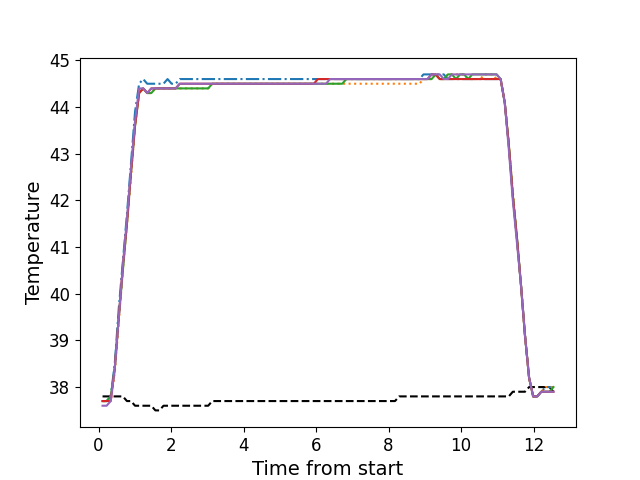

The data file committed next to this chart (first rows):
, times, neutral, z1, z2, z3, z4, z5
0, 0.1086, 37.8, 37.7, 37.7, 37.7, 37.7, 37.6
1, 0.2213, 37.8, 37.7, 37.7, 37.7, 37.7, 37.6
2, 0.3339, 37.8, 37.8, 37.7, 37.8, 37.7, 37.7
3, 0.4455, 37.8, 38.5, 38.3, 38.4, 38.4, 38.4
4, 0.5571, 37.8, 39.7, 39.4, 39.5, 39.5, 39.5
5, 0.6698, 37.8, 40.7, 40.5, 40.5, 40.6, 40.6
6, 0.7814, 37.7, 41.7, 41.5, 41.5, 41.5, 41.6
7, 0.894, 37.7, 42.8, 42.5, 42.6, 42.6, 42.7
8, 1.005, 37.6, 43.9, 43.6, 43.6, 43.6, 43.7
9, 1.118, 37.6, 44.5, 44.3, 44.3, 44.3, 44.4
10, 1.229, 37.6, 44.6, 44.4, 44.4, 44.4, 44.4
11, 1.342, 37.6, 44.5, 44.3, 44.3, 44.3, 44.3
12, 1.454, 37.6, 44.5, 44.3, 44.3, 44.4, 44.4
13, 1.566, 37.5, 44.5, 44.4, 44.4, 44.4, 44.4
14, 1.678, 37.5, 44.5, 44.4, 44.4, 44.4, 44.4
15, 1.79, 37.6, 44.5, 44.4, 44.4, 44.4, 44.4
16, 1.903, 37.6, 44.6, 44.4, 44.4, 44.4, 44.4
17, 2.014, 37.6, 44.5, 44.4, 44.4, 44.4, 44.4
18, 2.127, 37.6, 44.5, 44.4, 44.4, 44.4, 44.4
19, 2.238, 37.6, 44.6, 44.4, 44.4, 44.5, 44.5
20, 2.351, 37.6, 44.6, 44.4, 44.4, 44.5, 44.5
21, 2.463, 37.6, 44.6, 44.4, 44.4, 44.5, 44.5
22, 2.574, 37.6, 44.6, 44.4, 44.4, 44.5, 44.5
23, 2.687, 37.6, 44.6, 44.4, 44.4, 44.5, 44.5
24, 2.799, 37.6, 44.6, 44.4, 44.4, 44.5, 44.5
25, 2.91, 37.6, 44.6, 44.4, 44.4, 44.5, 44.5
26, 3.023, 37.6, 44.6, 44.4, 44.4, 44.5, 44.5
27, 3.135, 37.7, 44.6, 44.5, 44.5, 44.5, 44.5
28, 3.247, 37.7, 44.6, 44.5, 44.5, 44.5, 44.5
29, 3.359, 37.7, 44.6, 44.5, 44.5, 44.5, 44.5
30, 3.471, 37.7, 44.6, 44.5, 44.5, 44.5, 44.5
31, 3.583, 37.7, 44.6, 44.5, 44.5, 44.5, 44.5
32, 3.695, 37.7, 44.6, 44.5, 44.5, 44.5, 44.5
33, 3.807, 37.7, 44.6, 44.5, 44.5, 44.5, 44.5
34, 3.919, 37.7, 44.6, 44.5, 44.5, 44.5, 44.5
35, 4.032, 37.7, 44.6, 44.5, 44.5, 44.5, 44.5
36, 4.143, 37.7, 44.6, 44.5, 44.5, 44.5, 44.5
37, 4.255, 37.7, 44.6, 44.5, 44.5, 44.5, 44.5
38, 4.368, 37.7, 44.6, 44.5, 44.5, 44.5, 44.5
39, 4.48, 37.7, 44.6, 44.5, 44.5, 44.5, 44.5
40, 4.592, 37.7, 44.6, 44.5, 44.5, 44.5, 44.5
41, 4.704, 37.7, 44.6, 44.5, 44.5, 44.5, 44.5
42, 4.816, 37.7, 44.6, 44.5, 44.5, 44.5, 44.5
43, 4.927, 37.7, 44.6, 44.5, 44.5, 44.5, 44.5
44, 5.04, 37.7, 44.6, 44.5, 44.5, 44.5, 44.5
45, 5.152, 37.7, 44.6, 44.5, 44.5, 44.5, 44.5
46, 5.264, 37.7, 44.6, 44.5, 44.5, 44.5, 44.5
47, 5.376, 37.7, 44.6, 44.5, 44.5, 44.5, 44.5
48, 5.488, 37.7, 44.6, 44.5, 44.5, 44.5, 44.5
49, 5.601, 37.7, 44.6, 44.5, 44.5, 44.5, 44.5
50, 5.713, 37.7, 44.6, 44.5, 44.5, 44.5, 44.5
51, 5.824, 37.7, 44.6, 44.5, 44.5, 44.5, 44.5
52, 5.937, 37.7, 44.6, 44.5, 44.5, 44.5, 44.5
53, 6.048, 37.7, 44.6, 44.5, 44.5, 44.6, 44.5
54, 6.161, 37.7, 44.6, 44.5, 44.5, 44.6, 44.5
55, 6.272, 37.7, 44.6, 44.5, 44.5, 44.6, 44.5
56, 6.384, 37.7, 44.6, 44.5, 44.5, 44.6, 44.6
57, 6.497, 37.7, 44.6, 44.5, 44.5, 44.6, 44.6
58, 6.609, 37.7, 44.6, 44.5, 44.5, 44.6, 44.6
59, 6.721, 37.7, 44.6, 44.5, 44.5, 44.6, 44.6
... 52 more rows
